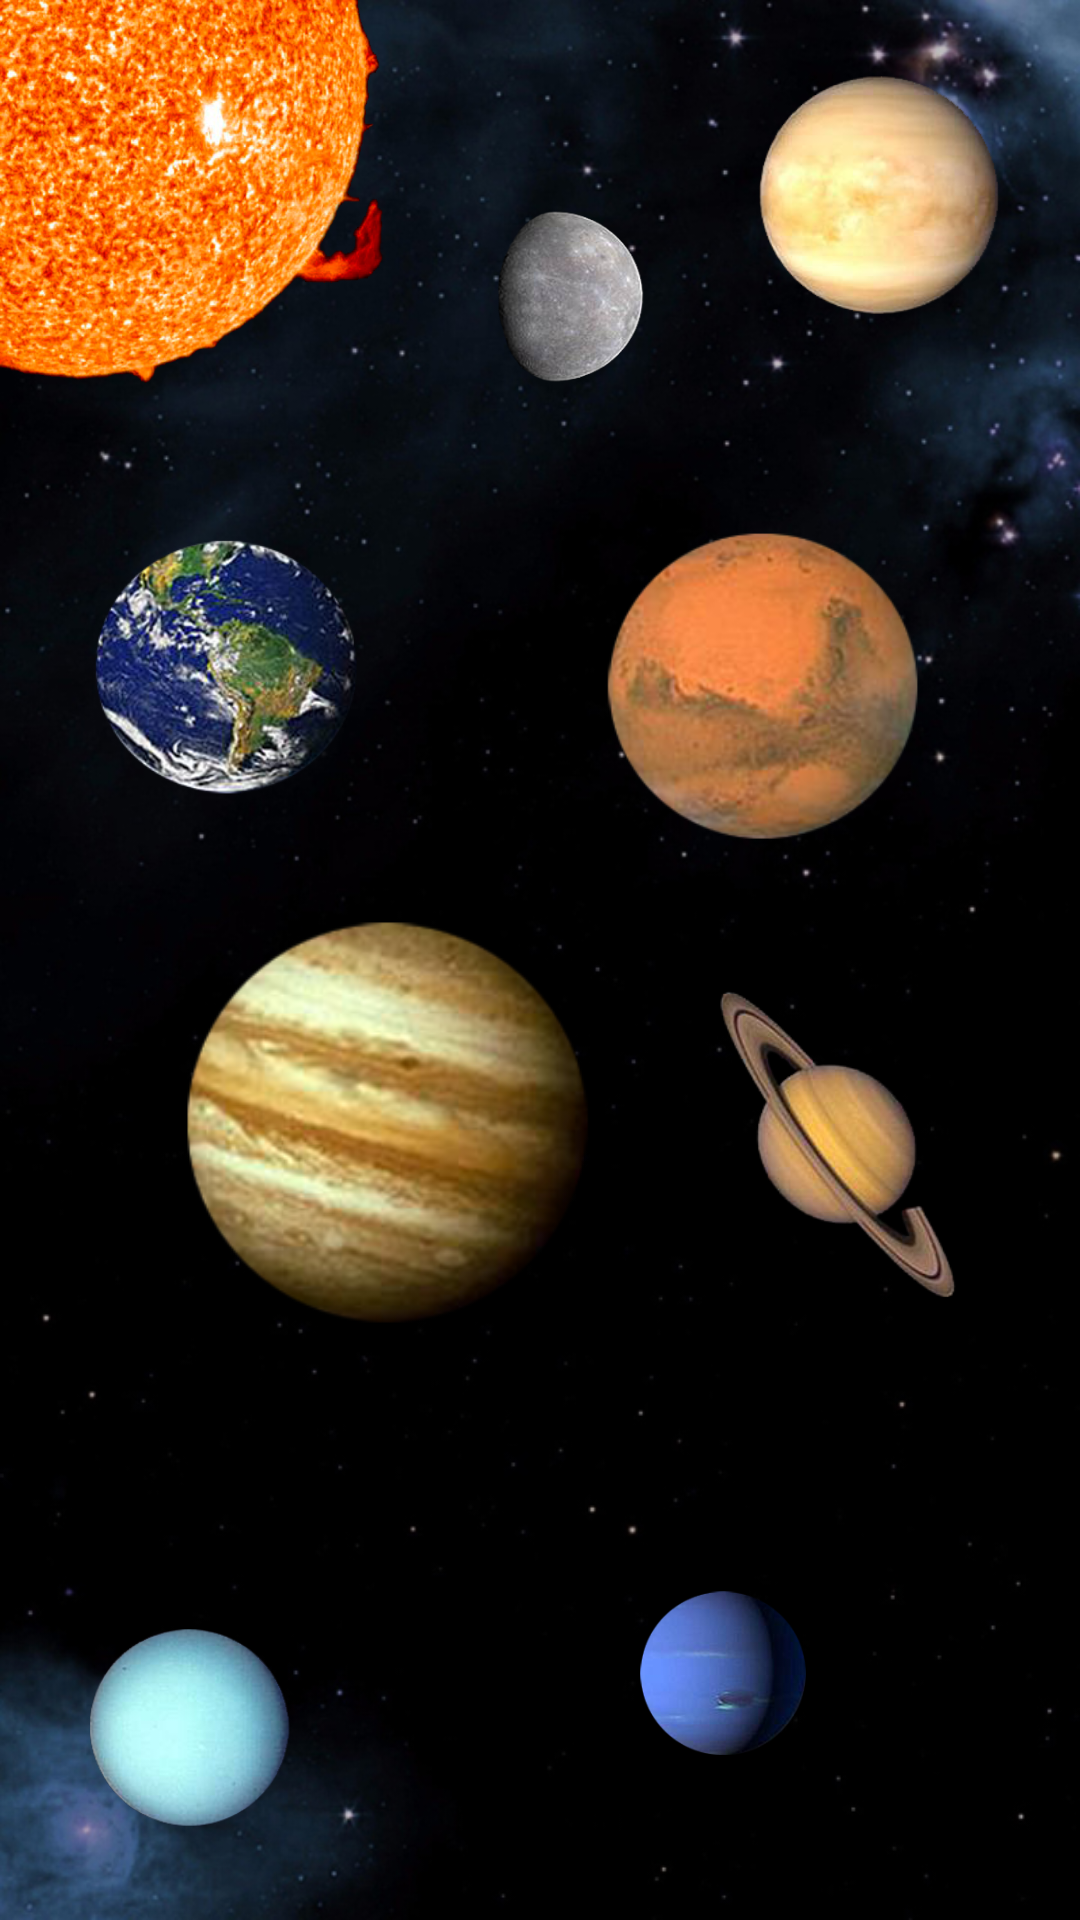

Reconstruct the res/layout file that produces this screen, plus the resources it refers to.
<!-- AndroidManifest.xml: application theme Theme.MySpace -->
<!-- res/layout/fragment_planets_solar_system.xml -->
<?xml version="1.0" encoding="utf-8"?>
<RelativeLayout xmlns:android="http://schemas.android.com/apk/res/android"
    xmlns:app="http://schemas.android.com/apk/res-auto"
    xmlns:tools="http://schemas.android.com/tools"
    android:layout_width="match_parent"
    android:layout_height="match_parent"
    android:background="@drawable/background_for_space"
    tools:context=".ui.planets_solarSystem.PlanetsSolarSystem">

    <ImageButton
        android:id="@+id/sun"
        android:layout_width="128dp"
        android:layout_height="128dp"
        android:background="@drawable/sun"
        android:contentDescription="@string/sun" />

    <ImageButton
        android:id="@+id/mercury"
        android:layout_width="60dp"
        android:layout_height="60dp"
        android:layout_alignParentStart="true"
        android:layout_alignParentTop="true"
        android:layout_marginStart="156dp"
        android:layout_marginTop="69dp"
        android:background="@drawable/mercury"
        android:contentDescription="@string/mercury"
        android:textAllCaps="false" />

    <ImageButton
        android:id="@+id/venus"
        android:layout_width="80dp"
        android:layout_height="80dp"
        android:layout_alignParentTop="true"
        android:layout_alignParentEnd="true"
        android:layout_marginTop="25dp"
        android:layout_marginEnd="27dp"
        android:background="@drawable/venus"
        android:contentDescription="@string/venus" />

    <ImageButton
        android:id="@+id/earth"
        android:layout_width="95dp"
        android:layout_height="89dp"
        android:layout_alignParentStart="true"
        android:layout_alignParentTop="true"
        android:layout_marginStart="27dp"
        android:layout_marginTop="179dp"
        android:layout_marginBottom="24dp"
        android:background="@drawable/earth"
        android:contentDescription="@string/earth" />

    <ImageButton
        android:id="@+id/mars"
        android:layout_width="115dp"
        android:layout_height="110dp"
        android:layout_alignParentTop="true"
        android:layout_alignParentEnd="true"
        android:layout_marginTop="174dp"
        android:layout_marginEnd="48dp"
        android:background="@drawable/mars"
        android:contentDescription="@string/mars" />

    <ImageButton
        android:id="@+id/jupiter"
        android:layout_width="141dp"
        android:layout_height="141dp"
        android:layout_alignParentStart="true"
        android:layout_alignParentTop="true"
        android:layout_marginStart="57dp"
        android:layout_marginTop="304dp"
        android:layout_marginBottom="52dp"
        android:background="@drawable/jupiter"
        android:contentDescription="@string/jupiter" />

    <ImageButton
        android:id="@+id/saturn"
        android:layout_width="90dp"
        android:layout_height="110dp"
        android:layout_alignParentTop="true"
        android:layout_alignParentEnd="true"
        android:layout_marginTop="325dp"
        android:layout_marginEnd="35dp"
        android:layout_marginBottom="71dp"
        android:background="@drawable/saturn"
        android:contentDescription="@string/saturn" />

    <ImageButton
        android:id="@+id/uranus"
        android:layout_width="70dp"
        android:layout_height="70dp"
        android:layout_alignParentStart="true"
        android:layout_alignParentBottom="true"
        android:layout_marginStart="29dp"
        android:layout_marginBottom="29dp"
        android:background="@drawable/uranus"
        android:contentDescription="@string/uranus" />

    <ImageButton
        android:id="@+id/neptune"
        android:layout_width="60dp"
        android:layout_height="60dp"
        android:layout_alignParentEnd="true"
        android:layout_alignParentBottom="true"
        android:layout_marginStart="32dp"
        android:layout_marginEnd="89dp"
        android:layout_marginBottom="52dp"
        android:background="@drawable/neptune"
        android:contentDescription="@string/neptune" />

</RelativeLayout>
<!-- resources referenced by this layout -->
<resources>
  <!-- drawable background_for_space: jpg bitmap (drawable, 185329 bytes) -->
  <!-- drawable earth: png bitmap (drawable, 80796 bytes) -->
  <!-- drawable jupiter: png bitmap (drawable, 54360 bytes) -->
  <!-- drawable mars: png bitmap (drawable, 47193 bytes) -->
  <!-- drawable mercury: png bitmap (drawable, 30950 bytes) -->
  <!-- drawable neptune: png bitmap (drawable, 30784 bytes) -->
  <!-- drawable saturn: png bitmap (drawable, 35356 bytes) -->
  <!-- drawable sun: png bitmap (drawable, 295763 bytes) -->
  <!-- drawable uranus: png bitmap (drawable, 35370 bytes) -->
  <!-- drawable venus: png bitmap (drawable, 37838 bytes) -->
  <string name="earth">earth</string>
  <string name="jupiter">jupiter</string>
  <string name="mars">mars</string>
  <string name="mercury">mercury</string>
  <string name="neptune">neptune</string>
  <string name="saturn">saturn</string>
  <string name="sun">sun</string>
  <string name="uranus">uranus</string>
  <string name="venus">venus</string>
  <style name="Theme.MySpace" parent="Theme.MaterialComponents.DayNight.DarkActionBar">
          
          <item name="colorPrimary">@color/dark_blue</item>
          <item name="colorPrimaryVariant">@color/purple_700</item>
          <item name="colorOnPrimary">@color/white</item>
          
          <item name="colorSecondary">@color/teal_200</item>
          <item name="colorSecondaryVariant">@color/teal_700</item>
          <item name="colorOnSecondary">@color/black</item>
          
          <item name="android:statusBarColor" tools:targetApi="l">#000</item>
          <item name="android:itemBackground">@color/transparent</item>
          <item name="android:textColor">@color/white</item>
          
      </style>
  <color name="dark_blue">#011055</color>
  <color name="purple_700">#FF3700B3</color>
  <color name="white">#FFFFFFFF</color>
  <color name="teal_200">#FF03DAC5</color>
  <color name="teal_700">#FF018786</color>
  <color name="black">#FF000000</color>
  <color name="transparent">#99030A2E</color>
</resources>
